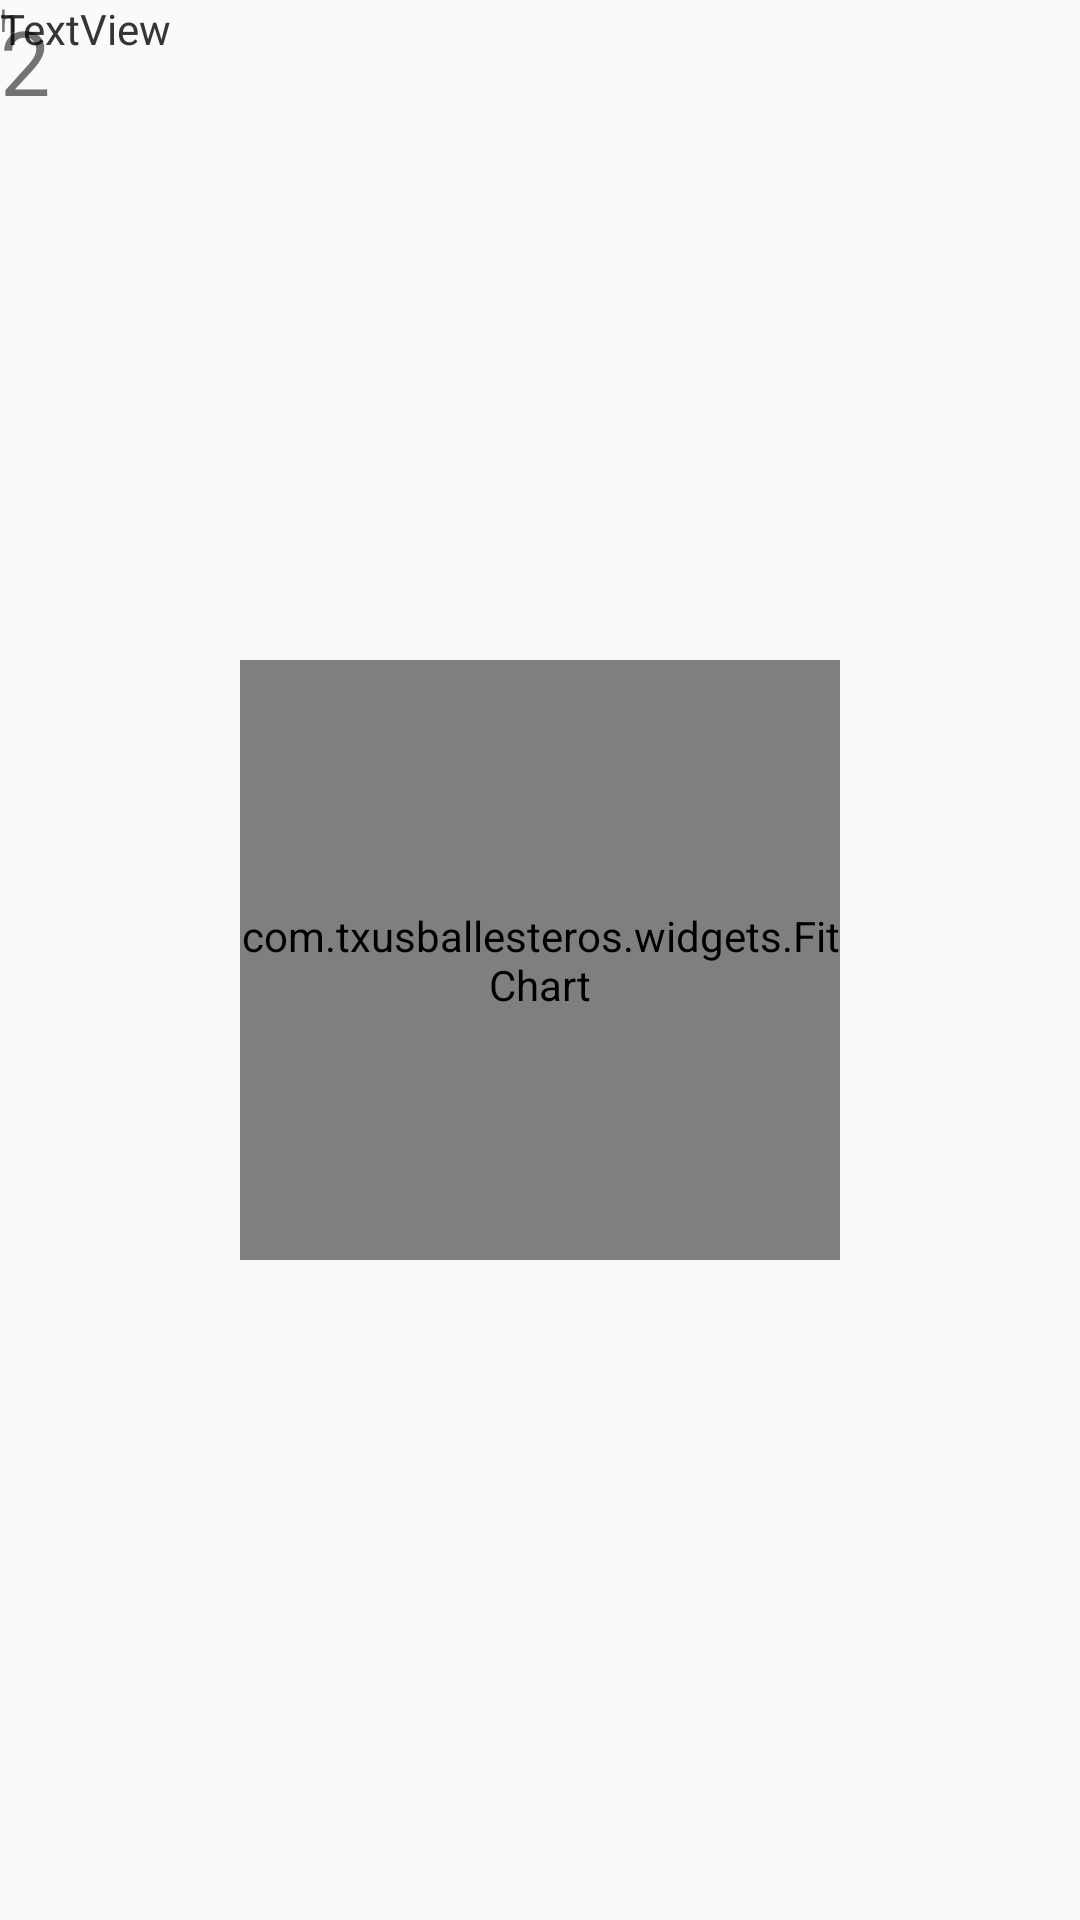

Write the Android layout XML for this screen, with the resource values it uses.
<!-- AndroidManifest.xml: application theme AppTheme -->
<!-- res/layout/fitchart.xml -->
<?xml version="1.0" encoding="utf-8"?>

<android.support.constraint.ConstraintLayout
    xmlns:android="http://schemas.android.com/apk/res/android"
    xmlns:app="http://schemas.android.com/apk/res-auto"
    xmlns:tools="http://schemas.android.com/tools"
    android:layout_width="match_parent"
    android:layout_height="match_parent">

    <com.txusballesteros.widgets.FitChart
        android:id="@+id/fitChart2"
        android:layout_width="200dp"
        android:layout_height="200dp"
        android:layout_marginStart="8dp"
        android:layout_marginTop="8dp"
        android:layout_marginEnd="8dp"
        android:layout_marginBottom="8dp"
        app:animationMode="overdraw"
        app:backStrokeColor="@color/default_back_stroke_color"
        app:layout_constraintBottom_toBottomOf="parent"
        app:layout_constraintEnd_toEndOf="parent"
        app:layout_constraintStart_toStartOf="parent"
        app:layout_constraintTop_toTopOf="parent"
        app:strokeSize="20dp"
        app:valueStrokeColor="@color/secondaryLightColor" />

    <TextView
        android:id="@+id/textView11"
        android:layout_width="wrap_content"
        android:layout_height="wrap_content"
        android:text="2"
        android:textSize="30sp"
        tools:layout_editor_absoluteX="83dp"
        tools:layout_editor_absoluteY="84dp" />

    <TextView
        android:id="@+id/textView12"
        android:layout_width="wrap_content"
        android:layout_height="wrap_content"
        android:text="h"
        android:textSize="10sp"
        tools:layout_editor_absoluteX="157dp"
        tools:layout_editor_absoluteY="84dp" />

    <TextView
        android:id="@+id/textView13"
        android:layout_width="wrap_content"
        android:layout_height="wrap_content"
        android:text="TextView"
        tools:layout_editor_absoluteX="237dp"
        tools:layout_editor_absoluteY="84dp" />

    <TextView
        android:id="@+id/textView14"
        android:layout_width="wrap_content"
        android:layout_height="wrap_content"
        android:text="TextView"
        tools:layout_editor_absoluteX="306dp"
        tools:layout_editor_absoluteY="82dp" />
</android.support.constraint.ConstraintLayout>
<!-- resources referenced by this layout -->
<resources>
  <color name="secondaryLightColor">#FFB04C</color>
  <style name="AppTheme" parent="Theme.AppCompat.Light">
          
          <item name="colorPrimary">@color/primaryColor</item>
          <item name="colorPrimaryDark">@color/primaryDarkColor</item>
          <item name="colorAccent">@color/secondaryColor</item>
  
          <item name="windowActionBar">false</item>
          <item name="windowNoTitle">true</item>
      </style>
  <color name="primaryColor">#FFF9C4</color>
  <color name="primaryDarkColor">#CBC693</color>
  <color name="secondaryColor">#F57F17</color>
</resources>
